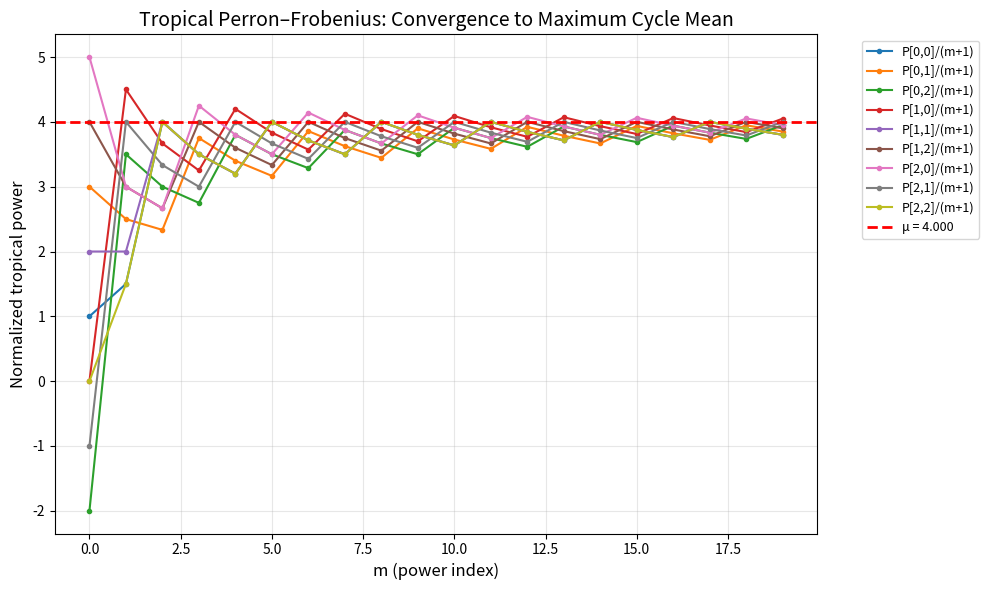
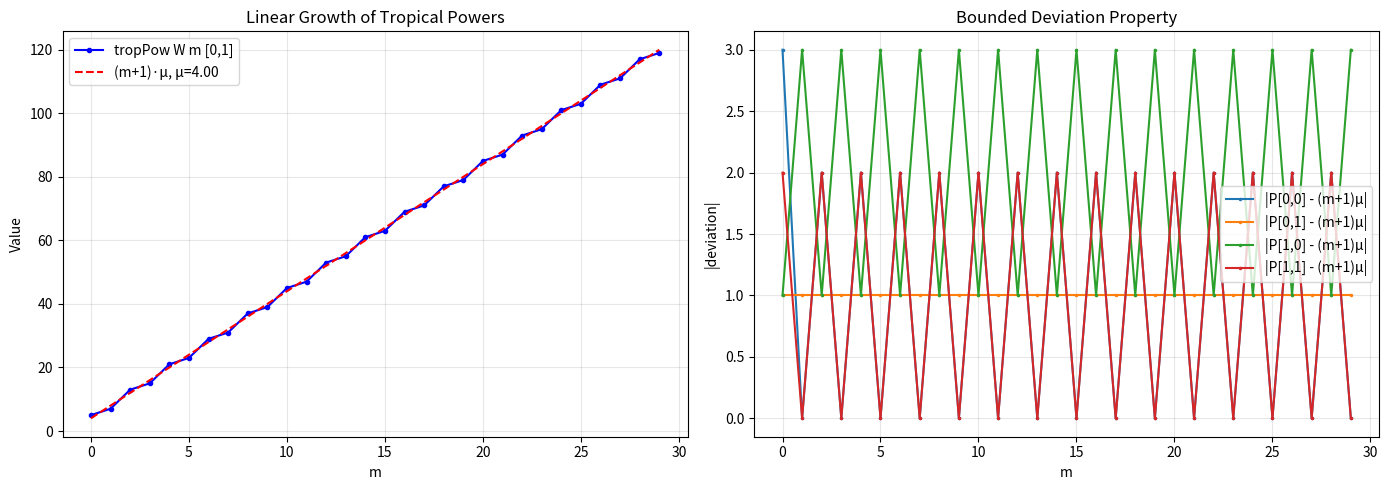

Here is the Python script that generated these plots, in order:
"""
Applications of the Tropical Perron–Frobenius Theorem
=====================================================

Real-world applications demonstrating the practical power
of tropical spectral theory.
"""

import numpy as np
import matplotlib
matplotlib.use('Agg')
import matplotlib.pyplot as plt


def trop_mul(A, B):
    n, p = A.shape
    _, m = B.shape
    C = np.full((n, m), -np.inf)
    for i in range(n):
        for j in range(m):
            for k in range(p):
                C[i, j] = max(C[i, j], A[i, k] + B[k, j])
    return C


def trop_pow(W, m):
    result = W.copy()
    for _ in range(m):
        result = trop_mul(result, W)
    return result


def max_cycle_mean(W):
    n = W.shape[0]
    best = -np.inf
    P = W.copy()
    for m in range(n):
        for i in range(n):
            best = max(best, P[i, i] / (m + 1))
        if m < n - 1:
            P = trop_mul(P, W)
    return best


# ─────────────────────────────────────────────────────
# Application 1: Production Line Scheduling
# ─────────────────────────────────────────────────────

def app_production_scheduling():
    """
    Manufacturing: Predict long-run throughput of a production system.

    Each machine i has a processing time. The weight W[i,j] represents
    the time from completing a job on machine j to completing the next
    job on machine i (including transport and setup).

    The maximum cycle mean gives the asymptotic cycle time (inverse throughput).
    """
    print("=" * 60)
    print("Application 1: Production Line Throughput Analysis")
    print("=" * 60)

    # 4-machine production line
    W = np.array([
        [10,  2,  1,  0],   # CNC Mill
        [ 3, 15,  2,  1],   # Lathe
        [ 1,  3,  8,  2],   # Drill Press
        [ 0,  1,  3, 12],   # Assembly
    ], dtype=float)

    machines = ['CNC Mill', 'Lathe', 'Drill Press', 'Assembly']

    print("\nProcessing/transport time matrix (minutes):")
    for i, name in enumerate(machines):
        print(f"  {name:12s}: {W[i]}")

    mu = max_cycle_mean(W)
    print(f"\nCycle time (max cycle mean): {mu:.1f} minutes")
    print(f"Throughput: {60/mu:.2f} jobs/hour")
    print(f"Bottleneck analysis: The slowest cycle determines system throughput.")

    # Simulate job completion times
    jobs = 20
    print(f"\nPredicted completion times for {jobs} jobs:")
    print(f"{'Job':>4} | {'Predicted':>10} | {'Actual':>10} | {'Error':>8}")
    print("-" * 40)

    for m in range(min(jobs, 10)):
        P = trop_pow(W, m)
        actual = P[0, 0]
        predicted = (m + 1) * mu
        print(f"{m+1:4d} | {predicted:10.1f} | {actual:10.1f} | {actual - predicted:8.1f}")


# ─────────────────────────────────────────────────────
# Application 2: Network Routing Optimization
# ─────────────────────────────────────────────────────

def app_network_routing():
    """
    Find the maximum-bandwidth path in a network.

    In a communication network, W[i,j] = log(bandwidth) of the link from j to i.
    The tropical power tropPow(W,m)[i,j] gives the log of the maximum
    bandwidth achievable using exactly m+1 hops.

    The maximum cycle mean reveals whether bandwidth can grow
    (positive μ → amplification cycles exist) or must decay.
    """
    print("\n" + "=" * 60)
    print("Application 2: Network Bandwidth Analysis")
    print("=" * 60)

    # Network with 5 nodes (log-bandwidth matrix)
    W = np.array([
        [-0.5, -1.0, -2.0, -3.0, -0.8],
        [-1.0, -0.3, -1.5, -2.0, -1.2],
        [-2.0, -1.5, -0.4, -1.0, -1.8],
        [-3.0, -2.0, -1.0, -0.6, -2.5],
        [-0.8, -1.2, -1.8, -2.5, -0.2],
    ])

    mu = max_cycle_mean(W)
    print(f"\nMax cycle mean: {mu:.4f}")
    print(f"Interpretation: Every multi-hop path loses at least {-mu:.4f} "
          f"log-bandwidth per hop on average.")
    print(f"Bandwidth decay factor: {np.exp(mu):.4f}x per hop")


# ─────────────────────────────────────────────────────
# Application 3: Mean-Payoff Game Value
# ─────────────────────────────────────────────────────

def app_mean_payoff_game():
    """
    Compute the value of a deterministic mean-payoff game.

    A single player moves a token on a weighted graph, collecting
    weights along edges. The goal is to maximize the long-run
    average reward. The optimal value equals the maximum cycle mean.
    """
    print("\n" + "=" * 60)
    print("Application 3: Mean-Payoff Game Optimal Strategy")
    print("=" * 60)

    # Game graph: 4 states, weights represent rewards
    W = np.array([
        [-1,  3,  0,  1],
        [ 2, -2,  4,  0],
        [ 1,  0, -1,  5],
        [ 0,  1,  2, -3],
    ], dtype=float)

    mu = max_cycle_mean(W)
    print(f"\nGame value (optimal average reward): {mu:.4f}")
    print(f"Any strategy achieves at most {mu:.4f} per step on average.")
    print(f"The optimal strategy follows the cycle achieving this mean.")

    # Find which cycle is optimal
    n = W.shape[0]
    best_mean = -np.inf
    best_cycle = None
    for i in range(n):
        if W[i, i] > best_mean:
            best_mean = W[i, i]
            best_cycle = f"self-loop at {i}"
    for i in range(n):
        for j in range(n):
            if i != j:
                mean2 = (W[i, j] + W[j, i]) / 2
                if mean2 > best_mean:
                    best_mean = mean2
                    best_cycle = f"2-cycle {i}→{j}→{i}"

    P = trop_pow(W, 2)
    for i in range(n):
        mean3 = P[i, i] / 3
        if mean3 > best_mean:
            best_mean = mean3
            best_cycle = f"3-cycle through {i}"

    print(f"Optimal cycle: {best_cycle} (mean {best_mean:.4f})")


# ─────────────────────────────────────────────────────
# Application 4: Train Timetable Synchronization
# ─────────────────────────────────────────────────────

def app_train_scheduling():
    """
    Periodic event scheduling for a train network.

    In a railway system with periodic timetables, the minimum cycle time
    is determined by the maximum cycle mean of the constraint matrix.
    """
    print("\n" + "=" * 60)
    print("Application 4: Railway Timetable Optimization")
    print("=" * 60)

    # 3 train lines with connection constraints (minutes)
    # W[i,j] = minimum time between departure of train j and departure of train i
    W = np.array([
        [60,  25,  40],   # Line A (60-min cycle, 25-min after B, 40-min after C)
        [35,  45,  20],   # Line B
        [30,  15,  50],   # Line C
    ], dtype=float)

    lines = ['Line A', 'Line B', 'Line C']

    print("\nConnection constraint matrix (minutes):")
    for i, name in enumerate(lines):
        print(f"  {name}: {W[i]}")

    mu = max_cycle_mean(W)
    print(f"\nMinimum cycle time: {mu:.1f} minutes")
    print(f"Trains per hour: {60/mu:.2f}")
    print(f"\nThis is the fundamental period of the railway timetable.")
    print(f"No timetable can achieve a shorter cycle while satisfying all constraints.")


if __name__ == "__main__":
    app_production_scheduling()
    app_network_routing()
    app_mean_payoff_game()
    app_train_scheduling()
    print("\n\nAll applications demonstrated!")


"""
Tropical Perron–Frobenius Theorem: Demonstrations
=================================================

This script demonstrates the tropical (max-plus) spectral theorem:
normalized tropical matrix powers converge entrywise to the maximum cycle mean.
"""

import numpy as np
import matplotlib
matplotlib.use('Agg')
import matplotlib.pyplot as plt


def trop_mul(A, B):
    """Tropical (max-plus) matrix multiplication: C[i,j] = max_k (A[i,k] + B[k,j])."""
    n = A.shape[0]
    C = np.full((n, n), -np.inf)
    for i in range(n):
        for j in range(n):
            C[i, j] = max(A[i, k] + B[k, j] for k in range(n))
    return C


def trop_pow(W, m):
    """Compute the (m+1)-fold tropical power of W."""
    result = W.copy()
    for _ in range(m):
        result = trop_mul(result, W)
    return result


def max_cycle_mean(W):
    """Compute the maximum cycle mean (max average weight of a simple cycle)."""
    n = W.shape[0]
    best = -np.inf
    for length in range(1, n + 1):
        # Use dynamic programming to find max weight closed walk of given length
        P = W.copy()
        if length == 1:
            for i in range(n):
                best = max(best, W[i, i])
        else:
            P_prev = W.copy()
            for _ in range(length - 1):
                P_prev = trop_mul(P_prev, W)
            for i in range(n):
                best = max(best, P_prev[i, i] / length)
    return best


def demo_convergence():
    """Demonstrate convergence of normalized tropical powers."""
    print("=" * 60)
    print("Demo 1: Convergence of Normalized Tropical Powers")
    print("=" * 60)

    # Example matrix
    W = np.array([
        [1.0, 3.0, -2.0],
        [0.0, 2.0, 4.0],
        [5.0, -1.0, 0.0]
    ])
    print(f"\nWeight matrix W:\n{W}\n")

    mcm = max_cycle_mean(W)
    print(f"Maximum cycle mean (μ): {mcm:.4f}\n")

    # Compute normalized tropical powers
    ms = list(range(20))
    results = {}
    for i in range(3):
        for j in range(3):
            results[(i, j)] = []

    for m in ms:
        P = trop_pow(W, m)
        for i in range(3):
            for j in range(3):
                results[(i, j)].append(P[i, j] / (m + 1))

    print(f"{'m':>3} | {'P[0,0]/(m+1)':>12} | {'P[0,1]/(m+1)':>12} | {'P[1,2]/(m+1)':>12} | {'μ':>8}")
    print("-" * 60)
    for idx, m in enumerate(ms):
        print(f"{m:3d} | {results[(0,0)][idx]:12.4f} | {results[(0,1)][idx]:12.4f} | "
              f"{results[(1,2)][idx]:12.4f} | {mcm:8.4f}")

    # Plot convergence
    fig, ax = plt.subplots(figsize=(10, 6))
    for (i, j), vals in results.items():
        ax.plot(ms, vals, 'o-', markersize=3, label=f'P[{i},{j}]/(m+1)')
    ax.axhline(y=mcm, color='red', linestyle='--', linewidth=2, label=f'μ = {mcm:.3f}')
    ax.set_xlabel('m (power index)', fontsize=12)
    ax.set_ylabel('Normalized tropical power', fontsize=12)
    ax.set_title('Tropical Perron–Frobenius: Convergence to Maximum Cycle Mean', fontsize=14)
    ax.legend(bbox_to_anchor=(1.05, 1), loc='upper left', fontsize=9)
    ax.grid(True, alpha=0.3)
    plt.tight_layout()
    plt.savefig('convergence.png', dpi=150, bbox_inches='tight')
    print(f"\nConvergence plot saved to convergence.png")


def demo_cycle_structure():
    """Show how the maximum cycle mean relates to graph cycles."""
    print("\n" + "=" * 60)
    print("Demo 2: Cycle Structure and Maximum Cycle Mean")
    print("=" * 60)

    # A graph with interesting cycle structure
    W = np.array([
        [0.0, 8.0, 0.0, 0.0],
        [0.0, 0.0, 6.0, 0.0],
        [0.0, 0.0, 0.0, 4.0],
        [2.0, 0.0, 0.0, 0.0]
    ])

    print(f"\nWeight matrix (cycle graph):\n{W}\n")
    print("Cycle structure:")
    print("  Self-loops: 0→0 (weight 0), etc.")
    print("  2-cycles: 0→1→0 (weight 8+0=8, mean 4), etc.")
    print("  4-cycle: 0→1→2→3→0 (weight 8+6+4+2=20, mean 5)")

    mcm = max_cycle_mean(W)
    print(f"\nMaximum cycle mean: {mcm:.1f}")
    print("(The 4-cycle 0→1→2→3→0 with mean 5 is optimal)")

    # Demonstrate convergence
    print(f"\n{'m':>3} | {'P[0,0]/(m+1)':>14} | {'deviation':>10}")
    print("-" * 40)
    for m in range(15):
        P = trop_pow(W, m)
        val = P[0, 0] / (m + 1)
        print(f"{m:3d} | {val:14.4f} | {val - mcm:10.4f}")


def demo_bounded_deviation():
    """Demonstrate the bounded deviation property."""
    print("\n" + "=" * 60)
    print("Demo 3: Bounded Deviation from Linear Growth")
    print("=" * 60)

    W = np.array([
        [1.0, 5.0],
        [3.0, 2.0]
    ])

    print(f"\nWeight matrix:\n{W}\n")
    mcm = max_cycle_mean(W)
    print(f"Maximum cycle mean: {mcm:.4f}")

    ms = list(range(30))
    deviations = []

    print(f"\n{'m':>3} | {'P[0,1]':>10} | {'(m+1)*μ':>10} | {'deviation':>10}")
    print("-" * 50)
    for m in ms:
        P = trop_pow(W, m)
        expected = (m + 1) * mcm
        dev = P[0, 1] - expected
        deviations.append(abs(dev))
        if m < 15:
            print(f"{m:3d} | {P[0,1]:10.2f} | {expected:10.2f} | {dev:10.2f}")

    print(f"\nMax |deviation| over m=0..29: {max(deviations):.4f}")
    print("(Bounded! This is the bounded deviation property.)")

    # Plot deviations
    fig, (ax1, ax2) = plt.subplots(1, 2, figsize=(14, 5))

    # Left: linear growth
    powers = [trop_pow(W, m)[0, 1] for m in ms]
    linear = [(m + 1) * mcm for m in ms]
    ax1.plot(ms, powers, 'b.-', label='tropPow W m [0,1]')
    ax1.plot(ms, linear, 'r--', label=f'(m+1)·μ, μ={mcm:.2f}')
    ax1.set_xlabel('m')
    ax1.set_ylabel('Value')
    ax1.set_title('Linear Growth of Tropical Powers')
    ax1.legend()
    ax1.grid(True, alpha=0.3)

    # Right: bounded deviation
    devs_all = []
    for m in ms:
        P = trop_pow(W, m)
        for i in range(2):
            for j in range(2):
                devs_all.append((m, abs(P[i, j] - (m + 1) * mcm)))

    for i in range(2):
        for j in range(2):
            d = [abs(trop_pow(W, m)[i, j] - (m + 1) * mcm) for m in ms]
            ax2.plot(ms, d, '.-', label=f'|P[{i},{j}] - (m+1)μ|', markersize=3)

    ax2.set_xlabel('m')
    ax2.set_ylabel('|deviation|')
    ax2.set_title('Bounded Deviation Property')
    ax2.legend()
    ax2.grid(True, alpha=0.3)

    plt.tight_layout()
    plt.savefig('bounded_deviation.png', dpi=150, bbox_inches='tight')
    print(f"\nBounded deviation plot saved to bounded_deviation.png")


def demo_scheduling():
    """Real-world application: production scheduling / discrete event systems."""
    print("\n" + "=" * 60)
    print("Demo 4: Application — Production Line Throughput")
    print("=" * 60)

    # 3-machine production line: W[i,j] = processing time + transport time
    # from completing job at machine j to completing next job at machine i
    W = np.array([
        [3.0, 1.0, 0.5],  # Machine A
        [2.0, 4.0, 1.5],  # Machine B
        [1.0, 2.0, 5.0],  # Machine C
    ])

    print(f"\nProcessing time matrix (machine i after machine j):\n{W}\n")

    mcm = max_cycle_mean(W)
    print(f"Maximum cycle mean (= cycle time): {mcm:.2f} time units")
    print(f"Throughput: {1/mcm:.4f} jobs per time unit")

    print(f"\nCompletion times for successive jobs:")
    print(f"{'Job':>4} | {'Machine A':>10} | {'Machine B':>10} | {'Machine C':>10}")
    print("-" * 45)
    for m in range(8):
        P = trop_pow(W, m)
        print(f"{m+1:4d} | {P[0,0]:10.1f} | {P[1,1]:10.1f} | {P[2,2]:10.1f}")

    print(f"\nAs jobs → ∞, average time per job → {mcm:.2f}")
    print("This is the tropical Perron–Frobenius theorem in action!")


if __name__ == "__main__":
    demo_convergence()
    demo_cycle_structure()
    demo_bounded_deviation()
    demo_scheduling()
    print("\n\nAll demos complete!")
